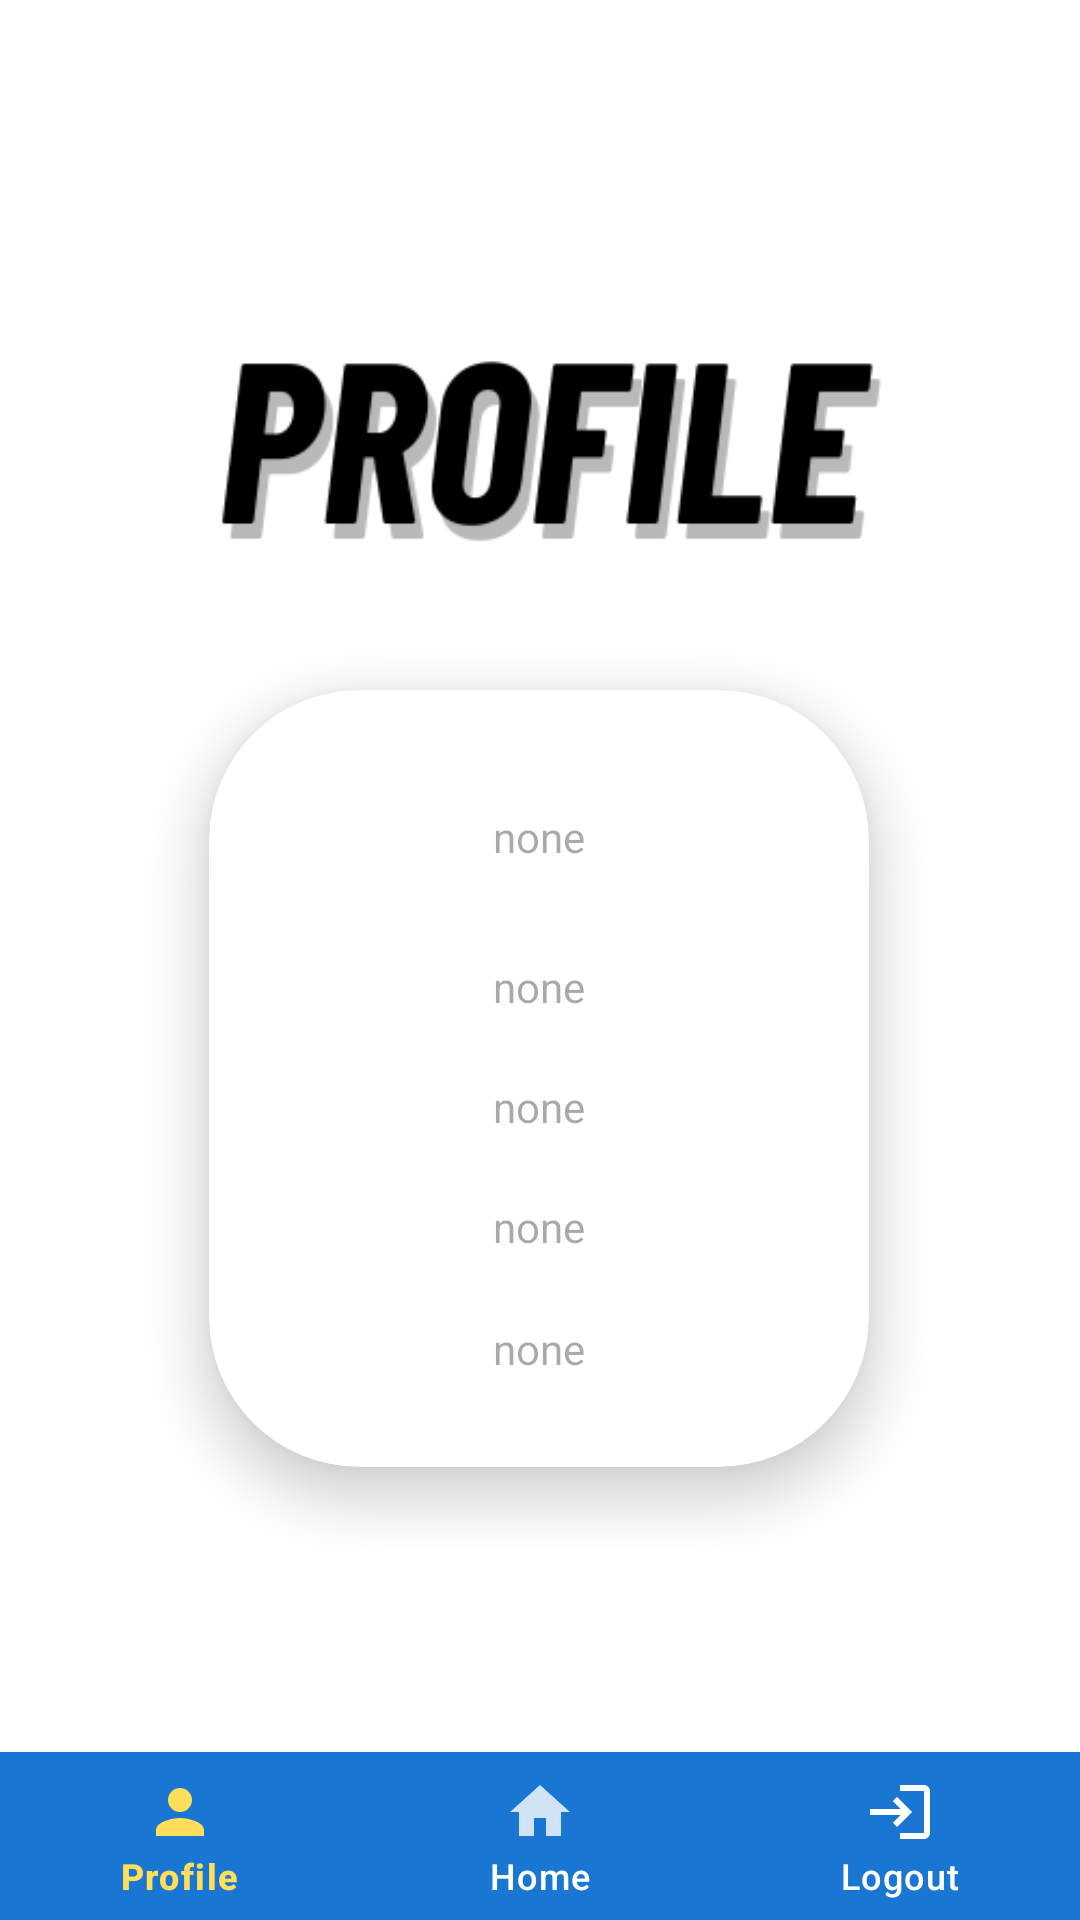

Produce the Android XML layout that renders to this screen, including the resource entries it uses.
<!-- AndroidManifest.xml: application theme Theme.CarWashy -->
<!-- res/layout/profile.xml -->
<?xml version="1.0" encoding="utf-8"?>
<androidx.constraintlayout.widget.ConstraintLayout xmlns:android="http://schemas.android.com/apk/res/android"
    xmlns:app="http://schemas.android.com/apk/res-auto"
    xmlns:tools="http://schemas.android.com/tools"
    android:layout_width="match_parent"
    android:layout_height="match_parent"
    android:background="@color/white"
    tools:context=".UI.ProfilePage">

    <ImageView
        android:id="@+id/imageView5"
        android:layout_width="wrap_content"
        android:layout_height="wrap_content"
        android:layout_marginTop="20dp"
        app:layout_constraintEnd_toEndOf="parent"
        app:layout_constraintHorizontal_bias="0.0"
        app:layout_constraintStart_toStartOf="parent"
        app:layout_constraintTop_toTopOf="parent"
        app:srcCompat="@drawable/profile" />

    <androidx.cardview.widget.CardView
        android:id="@+id/cardView"
        android:layout_width="220dp"
        android:layout_height="wrap_content"
        android:layout_marginTop="230dp"
        app:cardCornerRadius="50dp"
        app:cardElevation="10dp"
        app:layout_constraintEnd_toEndOf="parent"
        app:layout_constraintHorizontal_bias="0.497"
        app:layout_constraintStart_toStartOf="parent"
        app:layout_constraintTop_toTopOf="parent">


        <TextView
            android:id="@+id/email"
            android:layout_width="200dp"
            android:layout_height="38dp"
            android:layout_marginLeft="10dp"
            android:layout_marginTop="30dp"
            android:background="@drawable/bgimage2"
            android:ems="10"
            android:gravity="center"
            android:hint="none" />

        <TextView
            android:id="@+id/name"
            android:layout_width="200dp"
            android:layout_height="38dp"
            android:layout_marginLeft="10dp"
            android:layout_marginTop="80dp"
            android:background="@drawable/bgimage2"
            android:ems="10"
            android:gravity="center"
            android:hint="none" />

        <TextView
            android:id="@+id/phonenum"
            android:layout_width="200dp"
            android:layout_height="38dp"
            android:layout_marginLeft="10dp"
            android:layout_marginTop="120dp"
            android:background="@drawable/bgimage2"
            android:ems="10"
            android:gravity="center"
            android:hint="none" />

        <TextView
            android:id="@+id/password"
            android:layout_width="200dp"
            android:layout_height="38dp"
            android:layout_marginLeft="10dp"
            android:layout_marginTop="160dp"
            android:background="@drawable/bgimage2"
            android:ems="10"
            android:gravity="center"
            android:hint="none" />

        <TextView
            android:id="@+id/address"
            android:layout_width="200dp"
            android:layout_height="wrap_content"
            android:layout_marginLeft="10dp"
            android:layout_marginTop="210dp"
            android:layout_marginBottom="30dp"
            android:background="@drawable/bgimage2"
            android:ems="10"
            android:gravity="center"
            android:hint="none" />

    </androidx.cardview.widget.CardView>

    <androidx.cardview.widget.CardView
        android:id="@+id/cardView1"
        android:layout_width="300dp"
        android:layout_height="80dp"
        android:layout_marginBottom="160dp"
        app:cardBackgroundColor="@color/white"
        app:cardCornerRadius="500dp"
        app:cardElevation="10dp"
        android:layout_marginTop="15dp"
        app:layout_constraintBottom_toTopOf="@+id/bottomNavigationView"
        app:layout_constraintEnd_toEndOf="parent"
        app:layout_constraintStart_toStartOf="parent"
        app:layout_constraintTop_toBottomOf="@+id/cardView">

        <ImageView
            android:layout_width="50dp"
            android:layout_height="50dp"
            android:layout_marginLeft="50dp"
            android:layout_marginTop="15dp"
            android:background="@drawable/editprofile_icon" />

        <Button
            android:id="@+id/buttoneditprofile"
            android:layout_width="150dp"
            android:layout_height="match_parent"
            android:layout_marginLeft="110dp"
            android:backgroundTint="@color/white"
            android:text="Edit Profile"
            android:textColor="#1976D2"
            android:textSize="16dp" />

    </androidx.cardview.widget.CardView>



    <com.google.android.material.bottomnavigation.BottomNavigationView
        android:id="@+id/bottomNavigationView"
        android:layout_width="match_parent"
        android:layout_height="wrap_content"
        android:layout_marginStart="0dp"
        android:layout_marginEnd="0dp"
        app:itemTextColor="@drawable/selector"
        app:layout_constraintBottom_toBottomOf="parent"
        app:layout_constraintEnd_toEndOf="parent"
        app:layout_constraintStart_toStartOf="parent"
        style="@style/BottomNavigationView"
        app:menu="@menu/bottom_navigation_home" />

</androidx.constraintlayout.widget.ConstraintLayout>
<!-- resources referenced by this layout -->
<resources>
  <color name="white">#FFFFFFFF</color>
  <!-- drawable bgimage2 (drawable) -->
  <?xml version="1.0" encoding="utf-8"?>
  <selector xmlns:android="http://schemas.android.com/apk/res/android">
      <item>
          <shape
              android:shape="rectangle" >
              <solid android:color="#FFFFFF"/>
              <corners android:radius="10dp"/>
          </shape>
      </item>
  </selector>
  <!-- drawable editprofile_icon: png bitmap (drawable, 47252 bytes) -->
  <!-- drawable profile: png bitmap (drawable, 11453 bytes) -->
  <!-- drawable selector (drawable) -->
  <?xml version="1.0" encoding="utf-8"?>
  <selector xmlns:android="http://schemas.android.com/apk/res/android">
  
      <item
          android:state_selected="true"
          android:color="#FFDE59"/>
      <item
          android:state_selected="false"
          android:color="@android:color/white"/>
  
  </selector>
  <style name="BottomNavigationView" parent="Widget.Design.BottomNavigationView">
          
          <item name="android:background">#1976D2</item>
          
          <item name="itemIconTint">@color/bottom_nav_selector</item>
          <item name="itemTextColor">@color/bottom_nav_selector</item>
      </style>
  <style name="Theme.CarWashy" parent="Base.Theme.CarWashy" />
  <style name="Base.Theme.CarWashy" parent="Theme.Material3.DayNight.NoActionBar">
          
          <item name="colorPrimary">@color/colorPrimary</item>
          <item name="colorPrimaryDark">@color/colorPrimaryDark</item>
          <item name="colorAccent">@color/colorAccent</item>
      </style>
  <color name="colorPrimary">#2196F3</color>
  <color name="colorPrimaryDark">#1976D2</color>
  <color name="colorAccent">#FFC107</color>
</resources>
